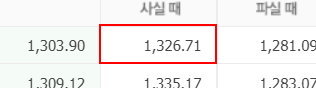
Task: recoding_marketindex
Workflow: Main

Step 1: get-text from the table cell
